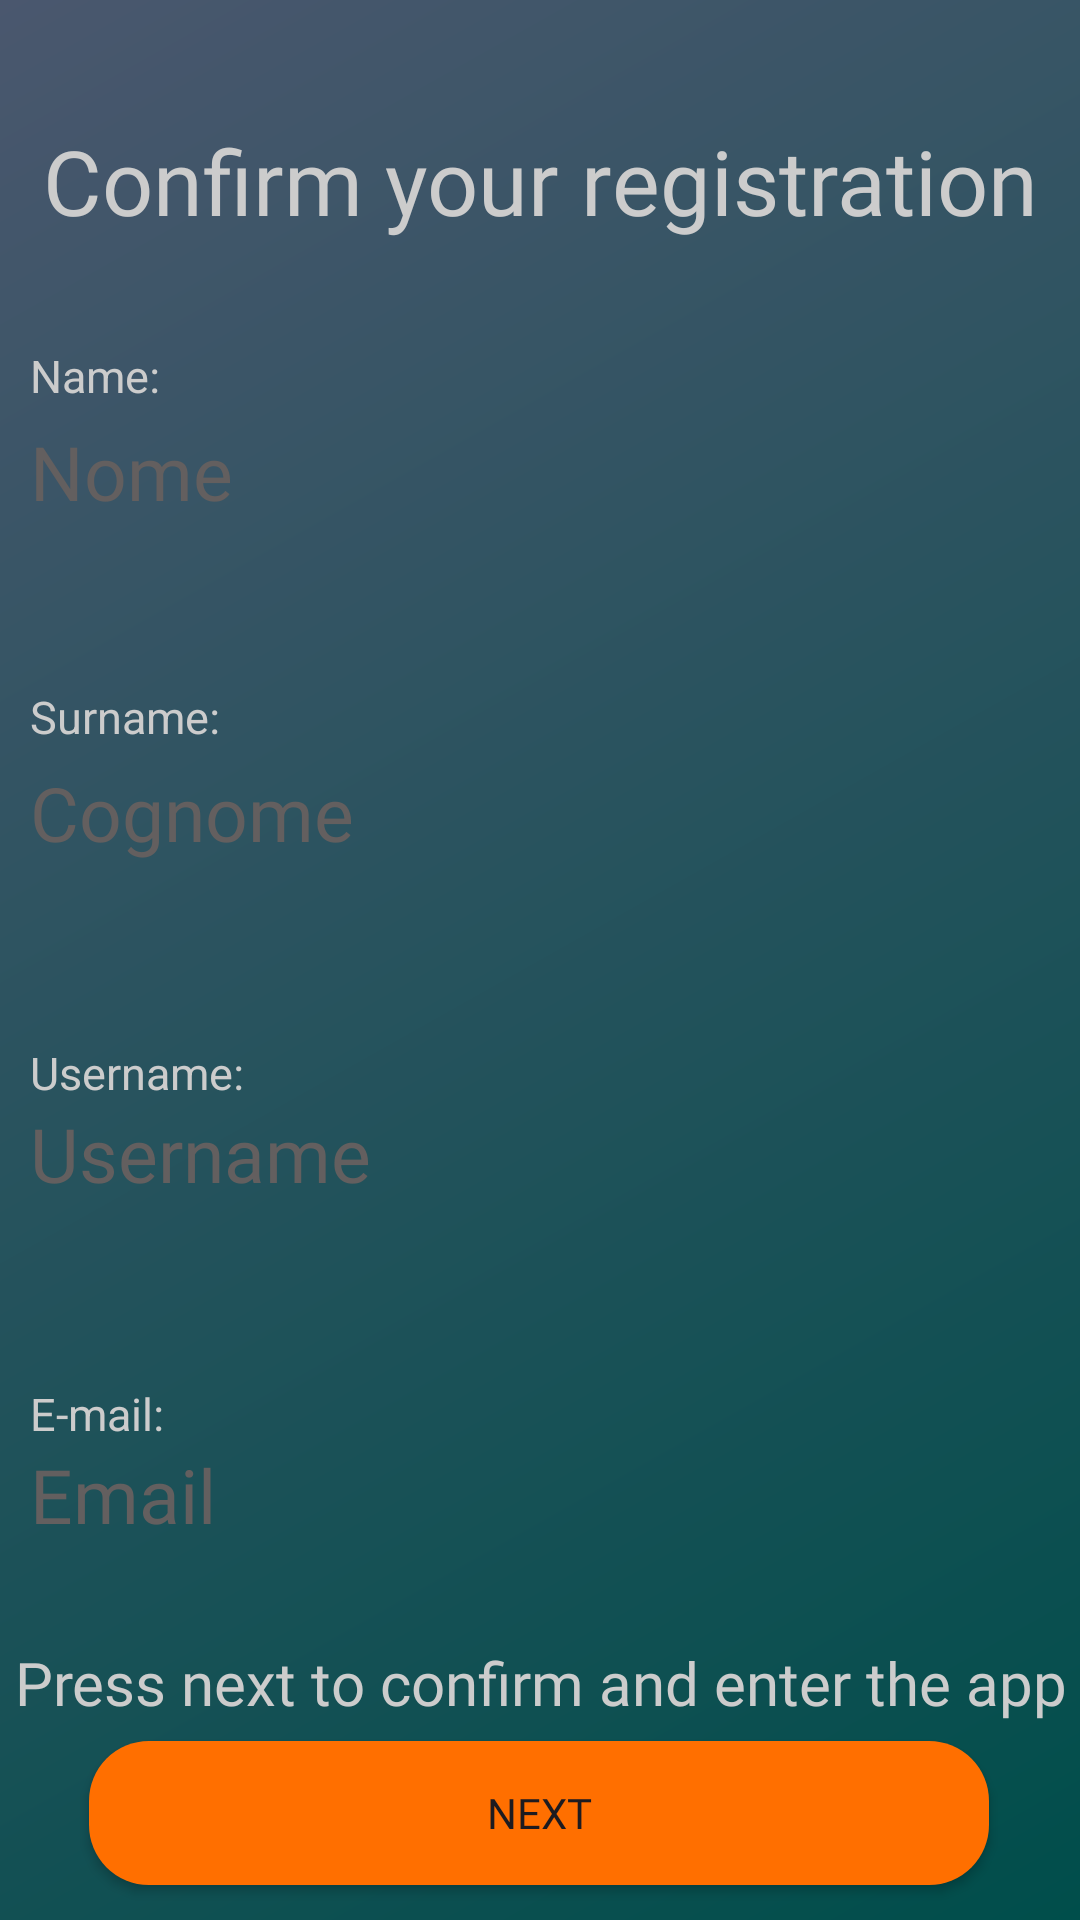

Write the Android layout XML for this screen, with the resource values it uses.
<!-- AndroidManifest.xml: application theme Theme.HikeMap -->
<!-- res/layout/fragment_confirm_registration.xml -->
<?xml version="1.0" encoding="utf-8"?>
<androidx.constraintlayout.widget.ConstraintLayout xmlns:android="http://schemas.android.com/apk/res/android"
    xmlns:app="http://schemas.android.com/apk/res-auto"
    xmlns:tools="http://schemas.android.com/tools"
    android:layout_width="match_parent"
    android:layout_height="match_parent"
    android:background="@drawable/ic_background_shade" >


    <TextView
        android:id="@+id/textView10"
        android:layout_width="match_parent"
        android:layout_height="wrap_content"
        android:layout_marginTop="40dp"
        android:fontFamily="@font/abel_regular"

        android:text="@string/Confirm_Registration_Title"
        android:textAlignment="center"
        android:textColor="@color/colorTextLight"
        android:textSize="30sp"

        app:layout_constraintBottom_toBottomOf="parent"
        app:layout_constraintEnd_toEndOf="parent"
        app:layout_constraintStart_toStartOf="parent"
        app:layout_constraintTop_toTopOf="parent"
        app:layout_constraintVertical_bias="0" />


    <TextView
        android:layout_width="wrap_content"
        android:layout_height="wrap_content"
        android:text="@string/Confirm_Registration_Name"
        android:layout_marginBottom="5dp"
        android:textSize="15sp"
        android:textColor="@color/colorTextLight"
        app:layout_constraintHorizontal_bias="0"
        app:layout_constraintBottom_toTopOf="@+id/confirmed_name"
        app:layout_constraintEnd_toEndOf="@+id/confirmed_name"
        app:layout_constraintStart_toStartOf="@+id/confirmed_name" />

    <TextView
        android:id="@+id/confirmed_name"
        android:layout_width="340dp"
        android:layout_height="wrap_content"
        android:layout_marginTop="60dp"
        android:fontFamily="@font/abel_regular"
        android:hint="@string/hint_nome"
        android:textColorHint="@color/colorTextSecondary"
        android:textSize="25sp"
        app:layout_constraintEnd_toEndOf="parent"
        app:layout_constraintHorizontal_bias="0.492"
        app:layout_constraintStart_toStartOf="parent"
        app:layout_constraintTop_toBottomOf="@+id/textView10" />

    <TextView
        android:layout_width="wrap_content"
        android:layout_height="wrap_content"
        android:text="@string/Confirm_Registration_Surname"
        app:layout_constraintHorizontal_bias="0"

        android:textColor="@color/colorTextLight"
        android:textSize="15sp"

        android:layout_marginBottom="5dp"
        app:layout_constraintBottom_toTopOf="@+id/confirmed_surname"
        app:layout_constraintEnd_toEndOf="@+id/confirmed_surname"
        app:layout_constraintStart_toStartOf="@+id/confirmed_surname" />

    


    <TextView
        android:id="@+id/confirmed_surname"
        android:layout_width="340dp"
        android:layout_height="wrap_content"
        android:layout_marginTop="80dp"
        android:fontFamily="@font/abel_regular"
        android:hint="@string/hint_cognome"
        android:textColorHint="@color/colorTextSecondary"
        android:textSize="25sp"
        app:layout_constraintStart_toStartOf="@+id/confirmed_name"
        app:layout_constraintTop_toBottomOf="@+id/confirmed_name" />

    <TextView
        android:layout_width="wrap_content"
        android:layout_height="wrap_content"
        android:text="@string/Confirm_Registration_Username"
        android:textColor="@color/colorTextLight"
        app:layout_constraintHorizontal_bias="0"
        android:textSize="15sp"
        app:layout_constraintBottom_toTopOf="@+id/confirmed_username"
        app:layout_constraintEnd_toEndOf="@+id/confirmed_username"
        app:layout_constraintStart_toStartOf="@+id/confirmed_username" />

    <TextView
        android:id="@+id/confirmed_username"
        android:layout_width="340dp"
        android:layout_height="wrap_content"
        android:layout_marginTop="80dp"
        android:fontFamily="@font/abel_regular"
        android:hint="@string/hint_username"
        android:textColorHint="@color/colorTextSecondary"
        android:textSize="25sp"
        app:layout_constraintStart_toStartOf="@+id/confirmed_surname"
        app:layout_constraintTop_toBottomOf="@+id/confirmed_surname" />

    <TextView
        android:layout_width="wrap_content"
        android:layout_height="wrap_content"
        android:text="@string/Confirm_Registration_Mail"
        app:layout_constraintHorizontal_bias="0"
        android:textColor="@color/colorTextLight"
        android:textSize="15sp"
        app:layout_constraintBottom_toTopOf="@+id/confirmed_email"
        app:layout_constraintEnd_toEndOf="@+id/confirmed_email"
        app:layout_constraintStart_toStartOf="@+id/confirmed_email" />

    <TextView
        android:id="@+id/confirmed_email"
        android:layout_width="340dp"
        android:layout_height="wrap_content"
        android:layout_marginTop="80dp"
        android:fontFamily="@font/abel_regular"
        android:hint="@string/hint_email"

        android:textColorHint="@color/colorTextSecondary"
        android:textSize="25sp"
        app:layout_constraintEnd_toEndOf="parent"
        app:layout_constraintHorizontal_bias="0.0"
        app:layout_constraintStart_toStartOf="@+id/confirmed_username"
        app:layout_constraintTop_toBottomOf="@+id/confirmed_username" />

    <TextView
        android:id="@+id/textView14"
        android:layout_width="match_parent"
        android:layout_height="wrap_content"
        android:fontFamily="@font/abel_regular"
        android:text="@string/Confirm_Registration_Text"
        android:textAlignment="center"
        android:textColor="@color/colorTextLight"
        android:textSize="20sp"
        app:layout_constraintBottom_toBottomOf="parent"
        app:layout_constraintEnd_toEndOf="parent"
        app:layout_constraintHorizontal_bias="0.0"
        app:layout_constraintStart_toStartOf="parent"
        app:layout_constraintTop_toBottomOf="@+id/confirmed_email"
        app:layout_constraintVertical_bias="0.329" />

    <Button
        android:id="@+id/confirm_registration_button"
        android:layout_width="300dp"
        android:layout_height="wrap_content"
        android:background="@drawable/ic_button_layout"
        android:fontFamily="@font/abel_regular"
        android:text="@string/Confirm_Registration_Button"
        app:layout_constraintBottom_toBottomOf="parent"
        app:layout_constraintEnd_toEndOf="parent"
        app:layout_constraintHorizontal_bias="0.495"
        app:layout_constraintStart_toStartOf="parent"
        app:layout_constraintTop_toBottomOf="@+id/textView14"
        app:layout_constraintVertical_bias="0.331" />
</androidx.constraintlayout.widget.ConstraintLayout>
<!-- resources referenced by this layout -->
<resources>
  <color name="colorTextLight">#CCCCCC</color>
  <color name="colorTextSecondary">#FF635F5F</color>
  <!-- drawable ic_background_shade (drawable) -->
  <?xml version="1.0" encoding="utf-8"?>
  <shape xmlns:android="http://schemas.android.com/apk/res/android">
  
  
      <gradient
          android:angle="135"
          android:startColor="@color/colorBackgroundDark"
          android:endColor="@color/colorBackgroundUtils"/>
  </shape>
  <!-- drawable ic_button_layout (drawable) -->
  <?xml version="1.0" encoding="utf-8"?>
  <shape xmlns:android="http://schemas.android.com/apk/res/android"
      android:shape="rectangle">
  
      <solid android:color="@color/colorAccentDark"/>
      <corners android:radius="20dp" />
  
  </shape>
  <string name="Confirm_Registration_Button">Next</string>
  <string name="Confirm_Registration_Mail">E-mail:</string>
  <string name="Confirm_Registration_Name">Name:</string>
  <string name="Confirm_Registration_Surname">Surname:</string>
  <string name="Confirm_Registration_Text">Press next to confirm and enter the app</string>
  <string name="Confirm_Registration_Title">Confirm your registration</string>
  <string name="Confirm_Registration_Username">Username:</string>
  <string name="hint_cognome">Cognome</string>
  <string name="hint_email">Email</string>
  <string name="hint_nome">Nome</string>
  <string name="hint_username">Username</string>
  <color name="colorBackgroundDark">#004e4b</color>
  <color name="colorBackgroundUtils">#4A576E</color>
  <color name="colorAccentDark">#FF6F00</color>
  <color name="md_theme_light_primary">#006875</color>
  <color name="md_theme_light_primaryContainer">#9DEFFF</color>
  <color name="md_theme_light_onPrimaryContainer">#001F24</color>
  <color name="md_theme_light_onSecondary">#FFFFFF</color>
  <color name="md_theme_light_secondaryContainer">#CDE7ED</color>
  <color name="md_theme_light_onSecondaryContainer">#051F23</color>
  <color name="md_theme_light_tertiary">#535D7E</color>
  <color name="md_theme_light_onTertiary">#FFFFFF</color>
  <color name="md_theme_light_tertiaryContainer">#DAE1FF</color>
  <color name="md_theme_light_onTertiaryContainer">#0F1A37</color>
  <color name="md_theme_light_error">#BA1A1A</color>
  <color name="md_theme_light_errorContainer">#FFDAD6</color>
  <color name="md_theme_light_onError">#FFFFFF</color>
  <color name="md_theme_light_onErrorContainer">#410002</color>
  <color name="md_theme_light_background">#FBFCFD</color>
  <color name="md_theme_light_onBackground">#191C1D</color>
  <color name="md_theme_light_surface">#FBFCFD</color>
  <color name="md_theme_light_onSurface">#191C1D</color>
  <color name="md_theme_light_surfaceVariant">#DBE4E6</color>
  <color name="md_theme_light_onSurfaceVariant">#3F484A</color>
  <color name="md_theme_light_outline">#6F797B</color>
  <color name="md_theme_light_inverseOnSurface">#EFF1F2</color>
  <color name="md_theme_light_inverseSurface">#2E3132</color>
  <color name="md_theme_light_inversePrimary">#50D8ED</color>
</resources>
